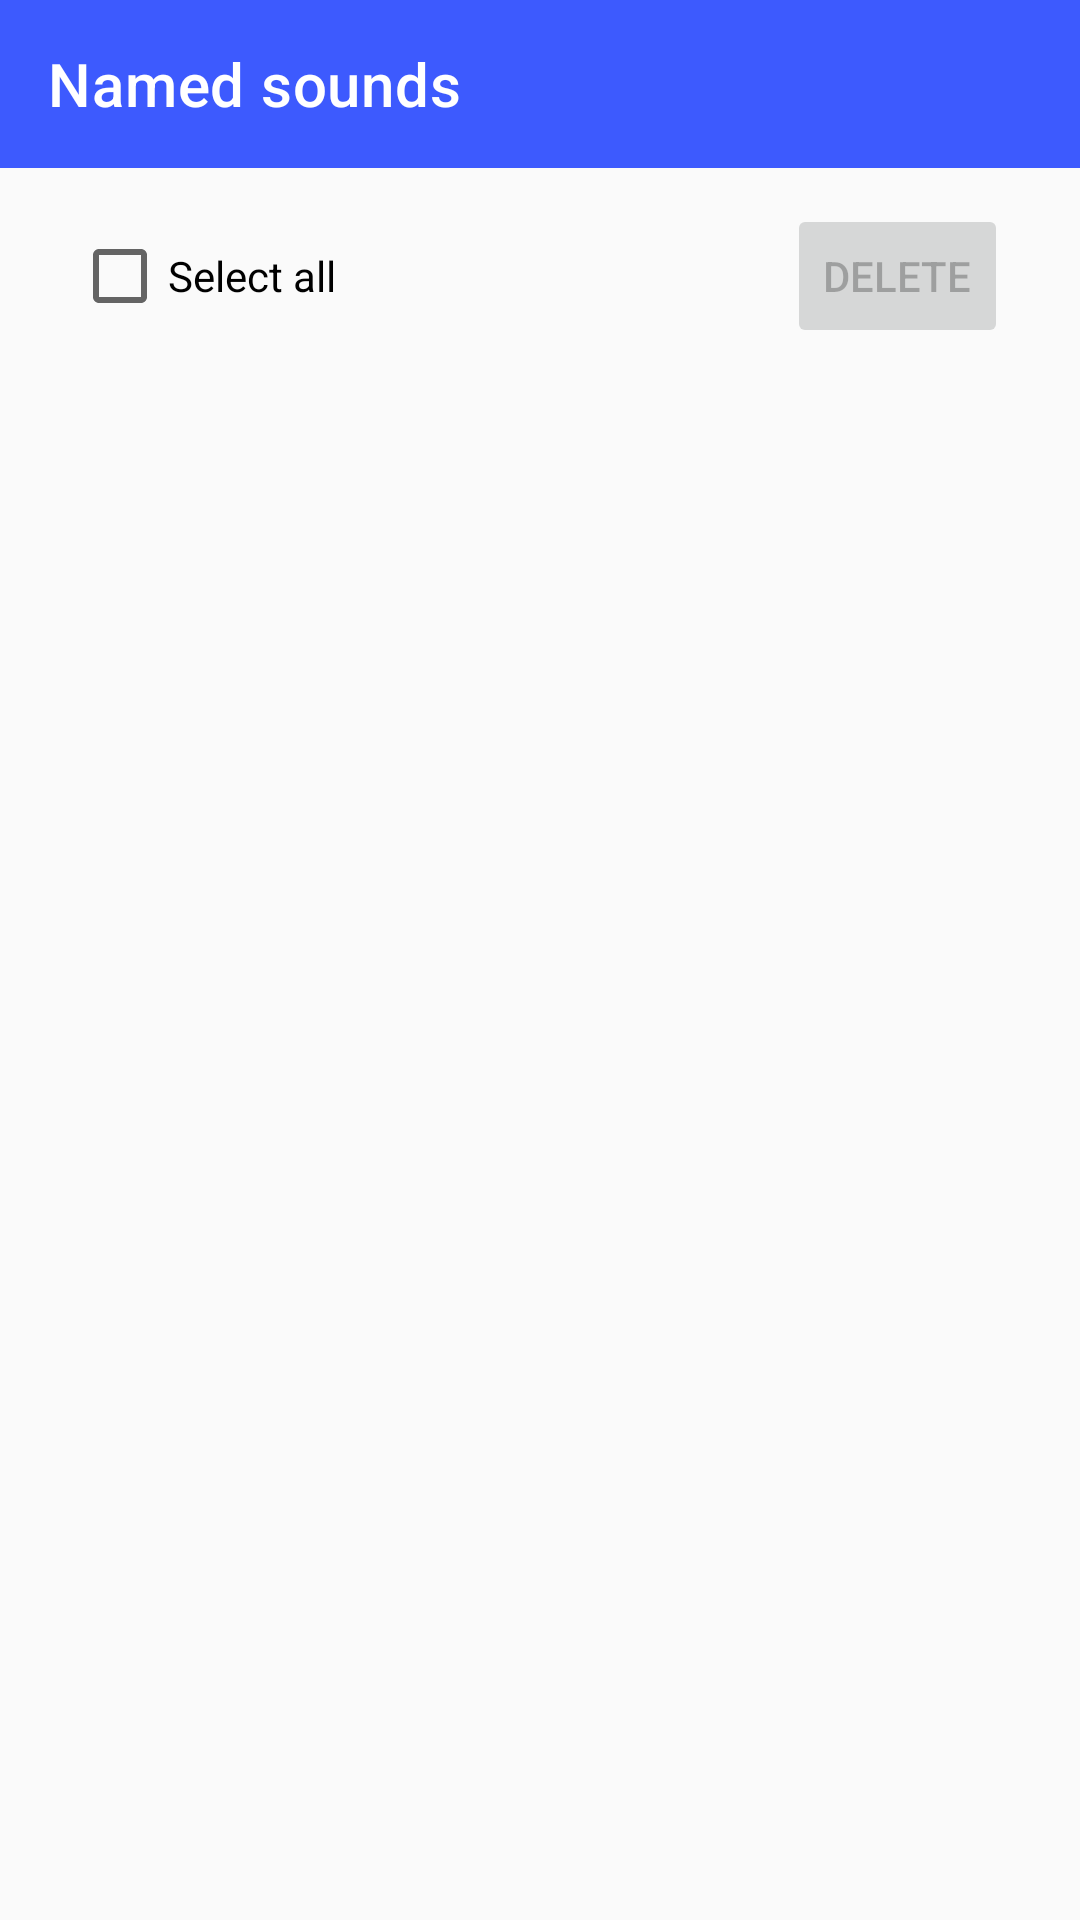

Layout XML and referenced resources for this Android screen:
<!-- AndroidManifest.xml: application theme Theme.AnyNoise -->
<!-- res/layout/activity_manage_sound_labels.xml -->
<?xml version="1.0" encoding="utf-8"?>
<LinearLayout xmlns:android="http://schemas.android.com/apk/res/android"
    xmlns:app="http://schemas.android.com/apk/res-auto"
    android:layout_width="match_parent"
    android:layout_height="match_parent"
    android:orientation="vertical">

    <androidx.appcompat.widget.Toolbar
        android:id="@+id/toolbar"
        android:layout_width="match_parent"
        android:layout_height="?attr/actionBarSize"
        android:background="?attr/colorPrimary"
        android:theme="@style/ThemeOverlay.MaterialComponents.Dark.ActionBar"
        app:title="@string/manage_labels_title"
        app:titleTextColor="?attr/colorOnPrimary" />

    <LinearLayout
        android:layout_width="match_parent"
        android:layout_height="wrap_content"
        android:orientation="horizontal"
        android:gravity="center_vertical"
        android:paddingStart="24dp"
        android:paddingEnd="24dp"
        android:paddingTop="12dp"
        android:paddingBottom="12dp">

        <CheckBox
            android:id="@+id/cb_select_all"
            android:layout_width="0dp"
            android:layout_height="wrap_content"
            android:layout_weight="1"
            android:text="@string/manage_labels_select_all" />

        <Button
            android:id="@+id/btn_delete_selected"
            style="?android:attr/buttonStyleSmall"
            android:layout_width="wrap_content"
            android:layout_height="wrap_content"
            android:enabled="false"
            android:text="@string/manage_labels_delete_button" />

    </LinearLayout>

    <TextView
        android:id="@+id/tv_empty"
        android:layout_width="match_parent"
        android:layout_height="wrap_content"
        android:layout_marginStart="24dp"
        android:layout_marginEnd="24dp"
        android:text="@string/subscriptions_labels_empty"
        android:visibility="gone" />

    <androidx.recyclerview.widget.RecyclerView
        android:id="@+id/rv_sound_labels"
        android:layout_width="match_parent"
        android:layout_height="match_parent"
        android:paddingStart="24dp"
        android:paddingEnd="24dp" />

</LinearLayout>
<!-- resources referenced by this layout -->
<resources>
  <string name="manage_labels_delete_button">Delete</string>
  <string name="manage_labels_select_all">Select all</string>
  <string name="manage_labels_title">Named sounds</string>
  <string name="subscriptions_labels_empty">No sounds named yet. Name a recent sound below to start grouping similar ones.</string>
  <style name="Theme.AnyNoise" parent="Theme.MaterialComponents.DayNight.NoActionBar">
          <item name="colorPrimary">@color/anynoise_primary</item>
          <item name="colorPrimaryDark">@color/anynoise_primary_dark</item>
          <item name="colorOnPrimary">@color/anynoise_on_primary</item>
          <item name="colorAccent">@color/anynoise_accent</item>
          <item name="android:windowBackground">@color/anynoise_background</item>
      </style>
  <color name="anynoise_primary">#3D5AFE</color>
  <color name="anynoise_primary_dark">#0031CA</color>
  <color name="anynoise_on_primary">#FFFFFF</color>
  <color name="anynoise_accent">#FF6E40</color>
  <color name="anynoise_background">#FAFAFA</color>
</resources>
